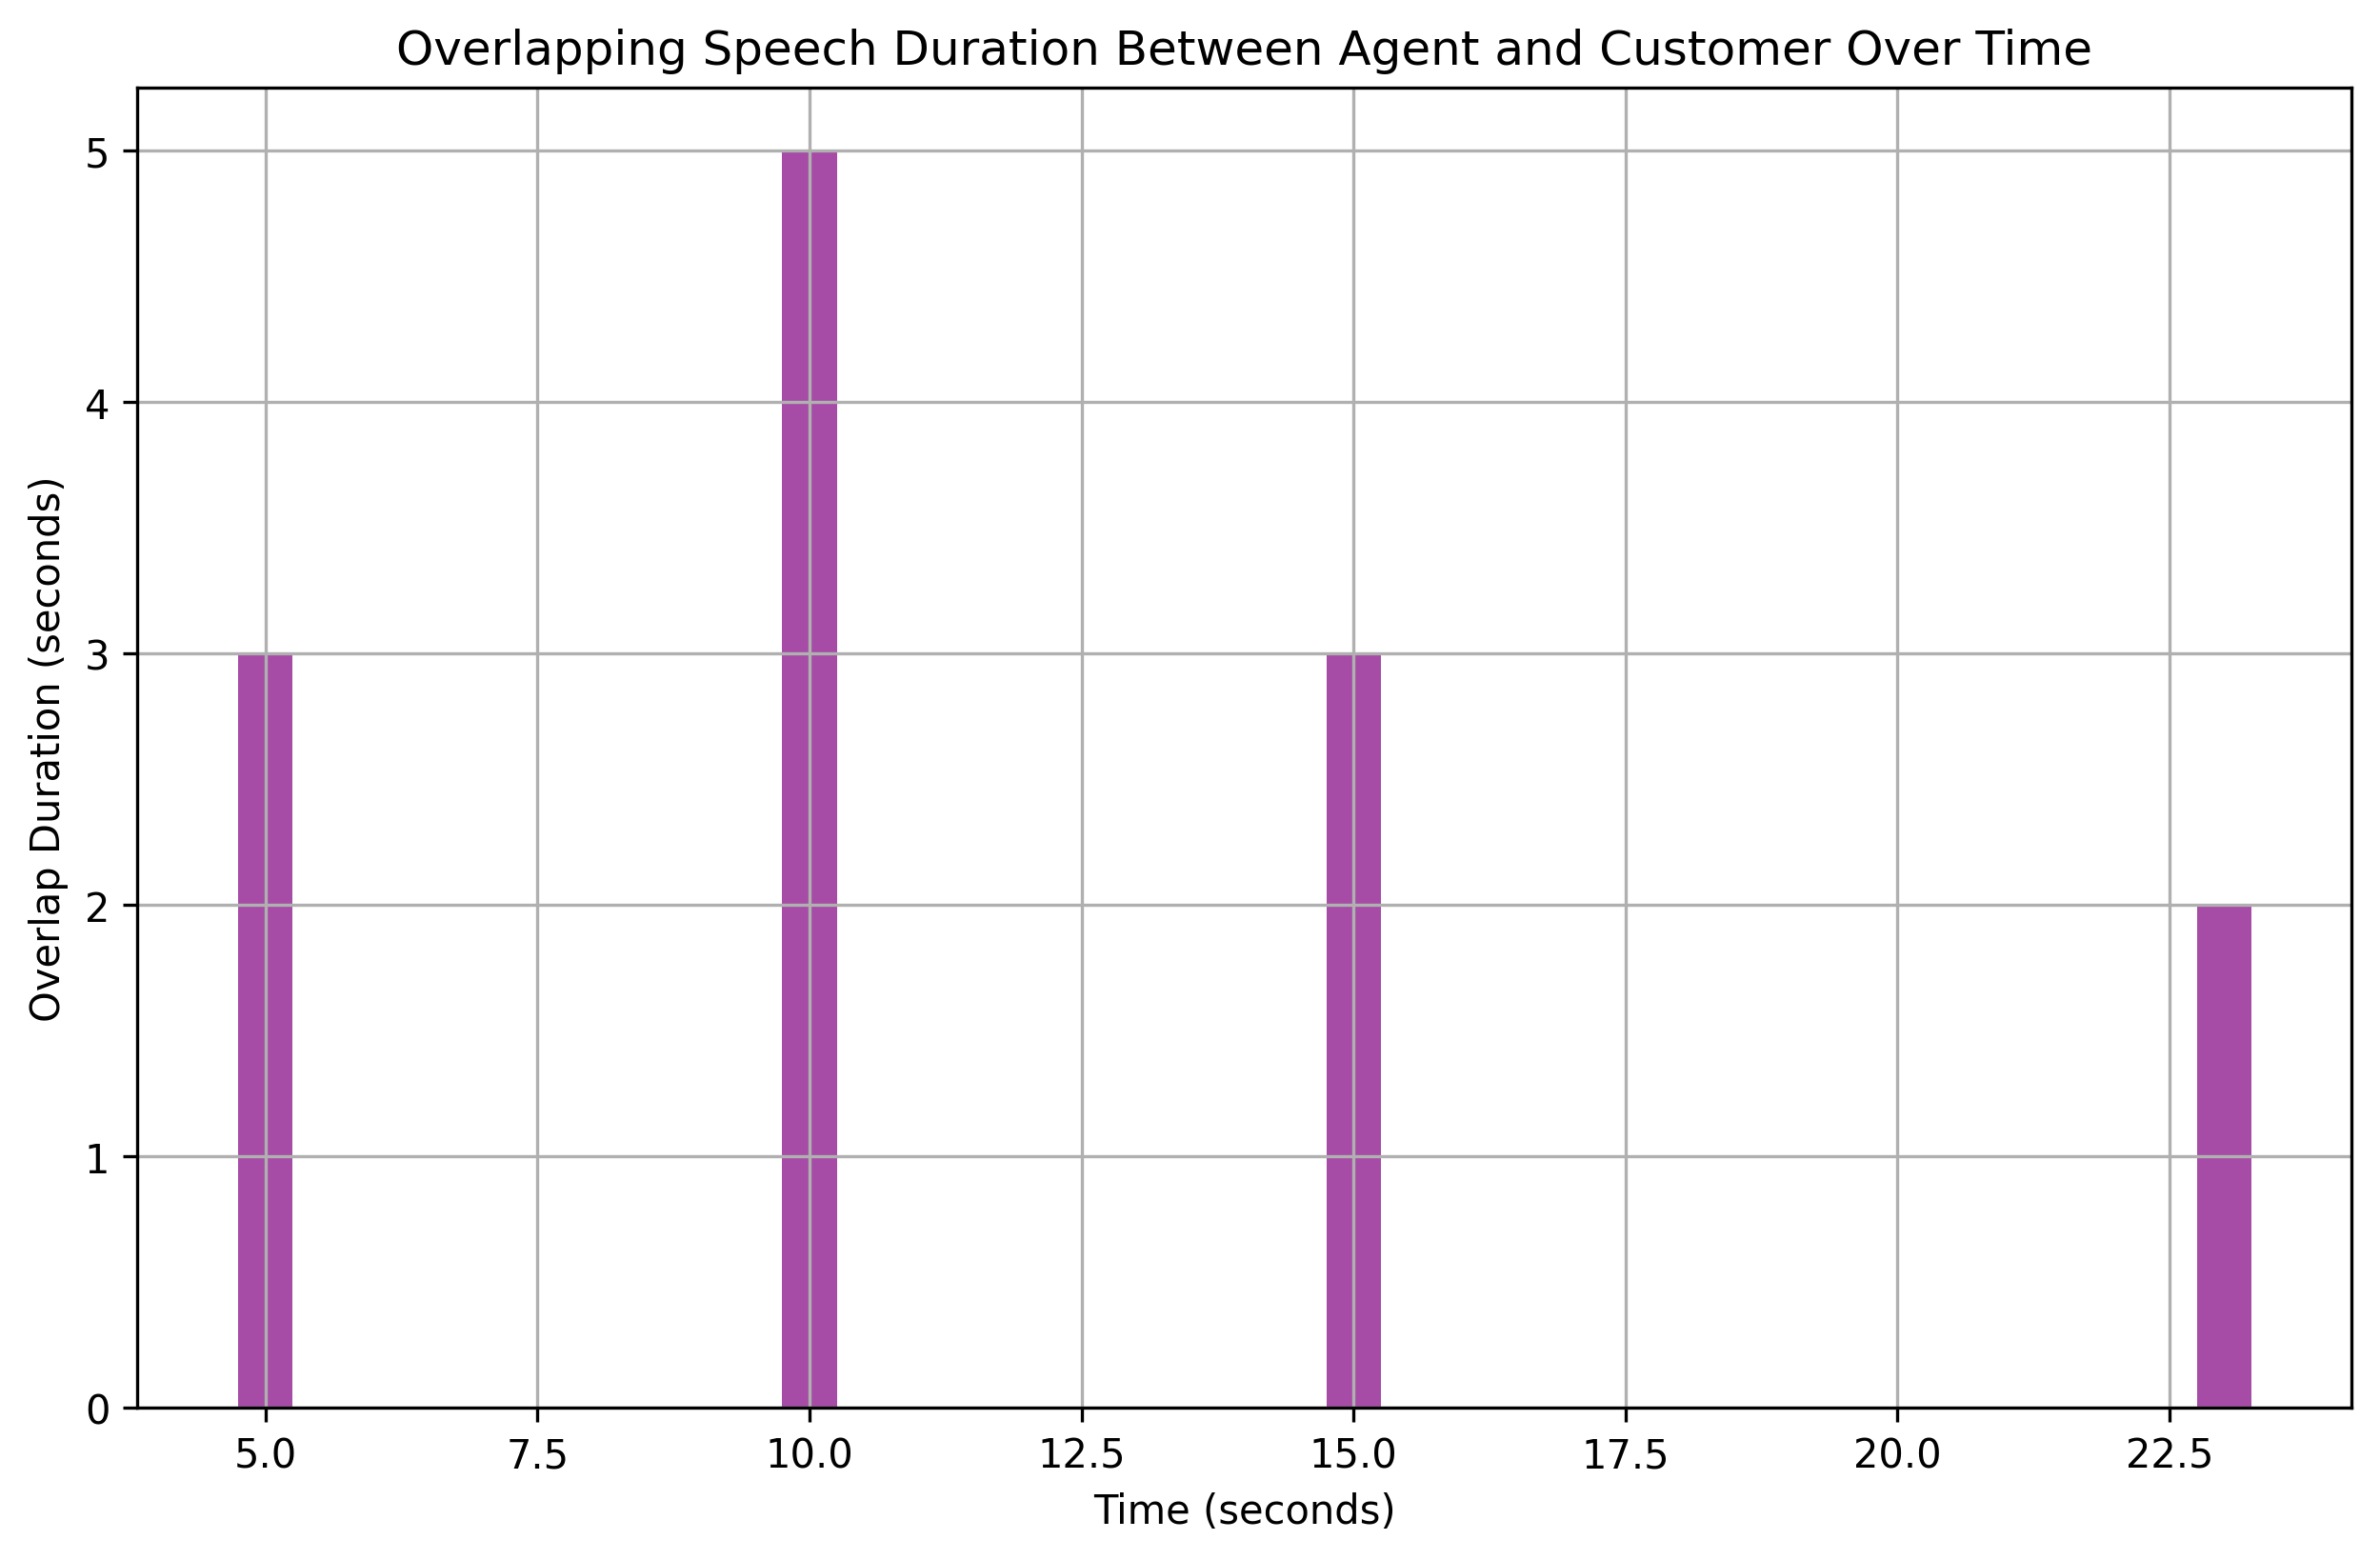

The file beside this chart, header and first rows:
overlap_start, overlap_end, overlap_duration
5, 8, 3
10, 15, 5
15, 18, 3
23, 25, 2
